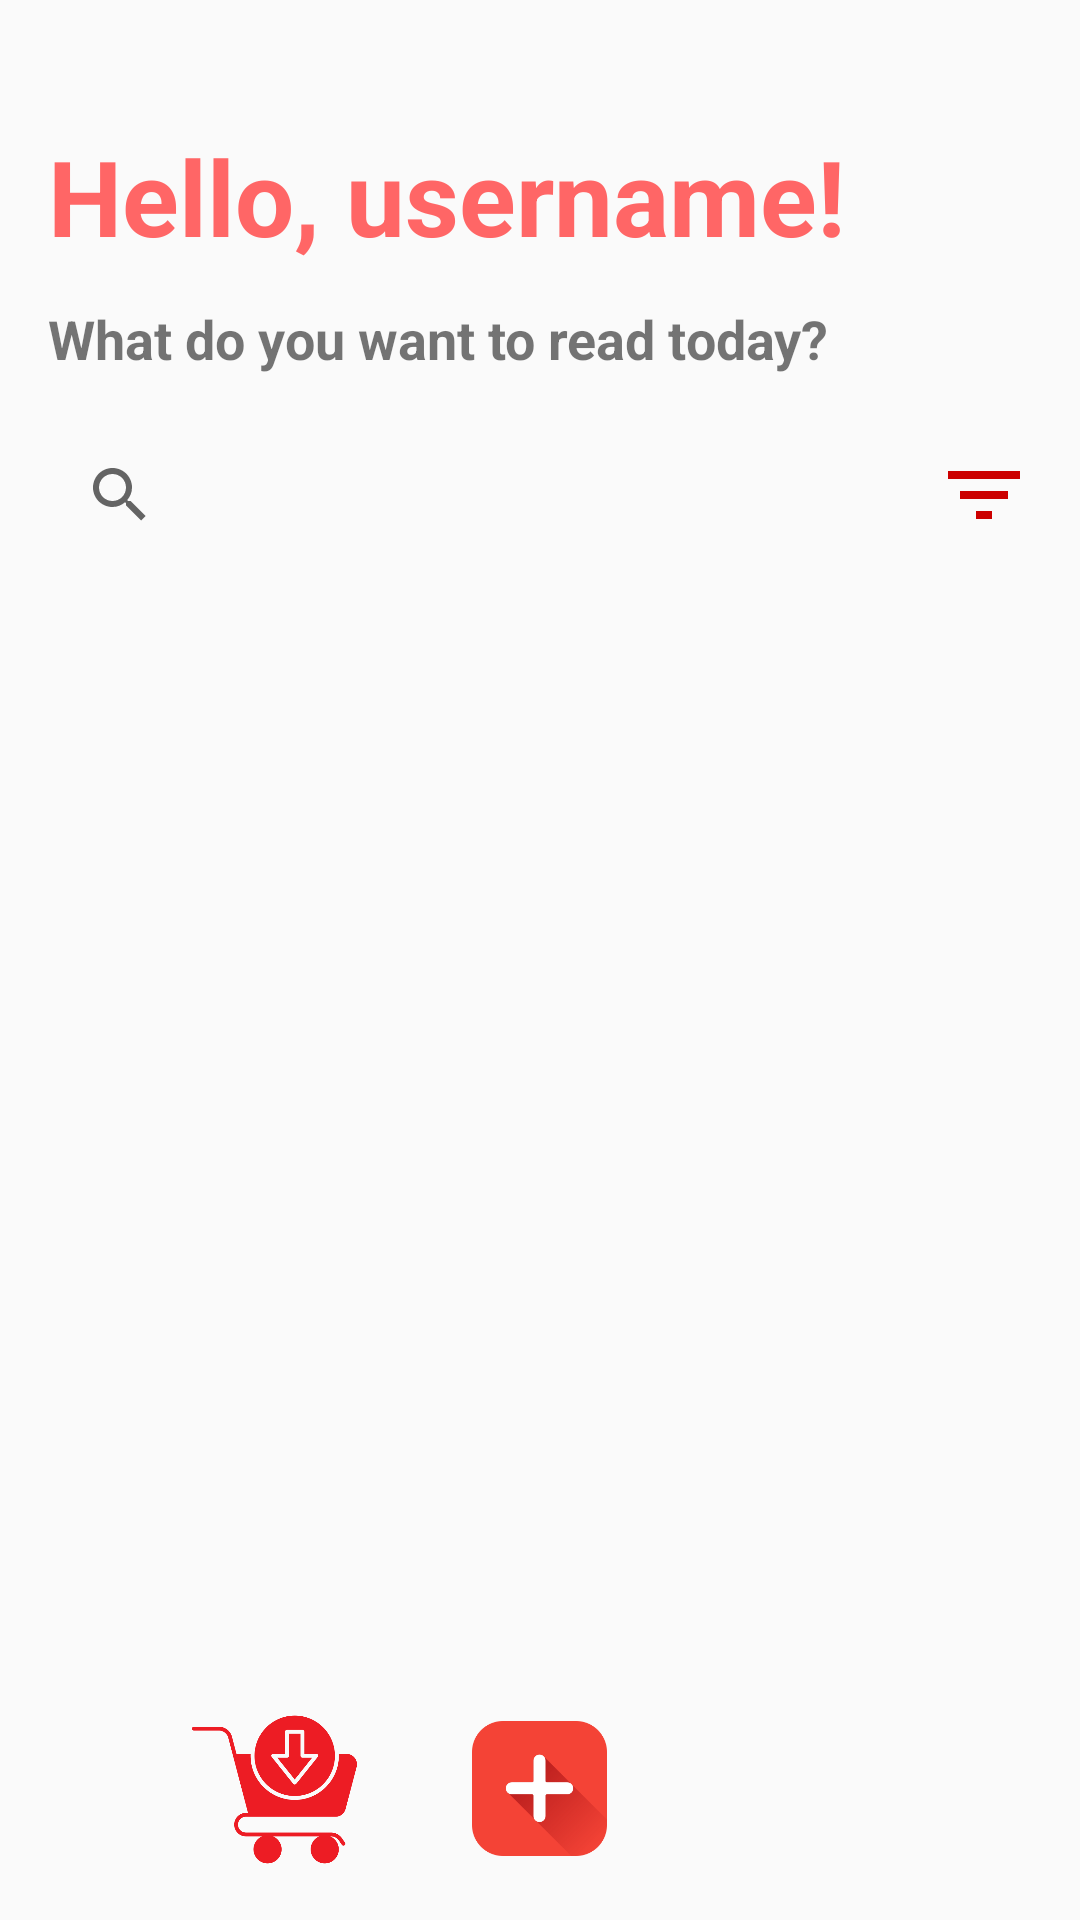

Produce the Android XML layout that renders to this screen, including the resource entries it uses.
<!-- AndroidManifest.xml: application theme Theme.ProjetMobileDIITWM -->
<!-- res/layout/activity_books.xml -->
<LinearLayout xmlns:android="http://schemas.android.com/apk/res/android"
    xmlns:app="http://schemas.android.com/apk/res-auto"
    xmlns:tools="http://schemas.android.com/tools"
    android:layout_width="match_parent"
    android:layout_height="match_parent"
    android:orientation="vertical"
    android:padding="16dp"
    tools:context=".BooksActivity">

    <TextView
        android:id="@+id/greetingTextView"
        android:layout_width="wrap_content"
        android:layout_height="wrap_content"
        android:text="Hello, username!"
        android:textSize="35dp"
        android:textStyle="bold"
        android:layout_marginBottom="12dp"
        android:layout_marginTop="26dp"
        android:textColor="@color/red"/>
    <TextView
        android:id="@+id/greetingTextView2"
        android:layout_width="wrap_content"
        android:layout_height="wrap_content"
        android:layout_below="@id/greetingTextView"
        android:text="What do you want to read today?"
        android:textSize="18sp"
        android:textStyle="bold"
        android:layout_marginBottom="16dp" />

    <LinearLayout
        android:layout_width="match_parent"
        android:layout_height="wrap_content"
        android:orientation="horizontal"
        android:gravity="center_vertical">

        
        <SearchView
            android:id="@+id/searchViewBooks"
            android:layout_width="0dp"
            android:layout_height="wrap_content"
            android:layout_weight="1"
            android:queryHint="Find a book..." />

        <ImageView
            android:id="@+id/filterIcon"
            android:layout_width="32dp"
            android:layout_height="32dp"
            android:layout_marginStart="8dp"
            android:src="@drawable/filtericon"
            android:contentDescription="Filter icon"
            android:clickable="true"
            android:focusable="true" />
    </LinearLayout>

    <androidx.recyclerview.widget.RecyclerView
        android:id="@+id/recyclerViewBooks"
        android:layout_width="match_parent"
        android:layout_height="0dp"
        android:layout_weight="1"
        android:layout_marginTop="16dp"
        tools:listitem="@layout/item_book" />

    <ImageView
        android:id="@+id/addBookButton"
        android:layout_width="45dp"
        android:layout_height="45dp"
        android:layout_marginTop="6dp"
        android:layout_gravity="center"
        android:src="@drawable/plusicon"
        android:clickable="true"
        android:focusable="true"/>
    <ImageView
        android:id="@+id/cartIcon"
        android:layout_width="55dp"
        android:layout_height="55dp"
        android:layout_marginStart="48dp"
        android:layout_marginTop="-50dp"
        android:src="@drawable/carticon"
        android:contentDescription="Cart icon"
        android:clickable="true"
        android:focusable="true" />
    <ImageView
        android:id="@+id/userBooksIcon"
        android:layout_width="45dp"
        android:layout_height="45dp"
        android:layout_gravity="end"
        android:src="@drawable/bookicon"
        android:contentDescription="User books icon"
        android:clickable="true"
        android:focusable="true"
        android:layout_marginTop="-50dp"
        android:layout_marginEnd="48dp" />



</LinearLayout>
<!-- res/layout/item_book.xml (included above) -->
<LinearLayout
    xmlns:android="http://schemas.android.com/apk/res/android"
    android:orientation="horizontal"
    android:layout_width="match_parent"
    android:layout_height="wrap_content"
    android:padding="8dp">

    <ImageView
        android:id="@+id/bookCover"
        android:layout_width="100dp"
        android:layout_height="150dp"
        android:src="@drawable/bookcover"
        android:scaleType="fitCenter"/>

    <LinearLayout
        android:orientation="vertical"
        android:layout_width="0dp"
        android:layout_height="wrap_content"
        android:layout_weight="2"
        android:paddingStart="16dp">

        <TextView
            android:id="@+id/bookTitle"
            android:layout_width="match_parent"
            android:layout_height="wrap_content"
            android:text="Book Title"
            android:textSize="16sp"
            android:textStyle="bold"
            android:visibility="gone"/>

        <TextView
            android:id="@+id/bookAuthor"
            android:layout_width="match_parent"
            android:layout_height="wrap_content"
            android:text="Book Author"
            android:textSize="14sp"
            android:textColor="#757575"
            android:visibility="gone"/>

        <TextView
            android:id="@+id/bookPrice"
            android:layout_width="match_parent"
            android:layout_height="wrap_content"
            android:text="Price"
            android:textSize="14sp"
            android:textColor="#FF5722"
            android:visibility="gone"/>

        <TextView
            android:id="@+id/bookCategory"
            android:layout_width="wrap_content"
            android:layout_height="wrap_content"
            android:text="Category"
            android:textSize="12sp"
            android:textColor="#757575"
            android:visibility="gone"/>

    </LinearLayout>
</LinearLayout>
<!-- resources referenced by this layout -->
<resources>
  <color name="red">#ff6666</color>
  <!-- drawable carticon: png bitmap (drawable, 23050 bytes) -->
  <!-- drawable filtericon: png bitmap (drawable, 1511 bytes) -->
  <!-- drawable plusicon: png bitmap (drawable, 7651 bytes) -->
  <style name="Theme.ProjetMobileDIITWM" parent="Base.Theme.ProjetMobileDIITWM" />
  <style name="Base.Theme.ProjetMobileDIITWM" parent="Theme.AppCompat.DayNight.NoActionBar">
          
          
      </style>
</resources>
